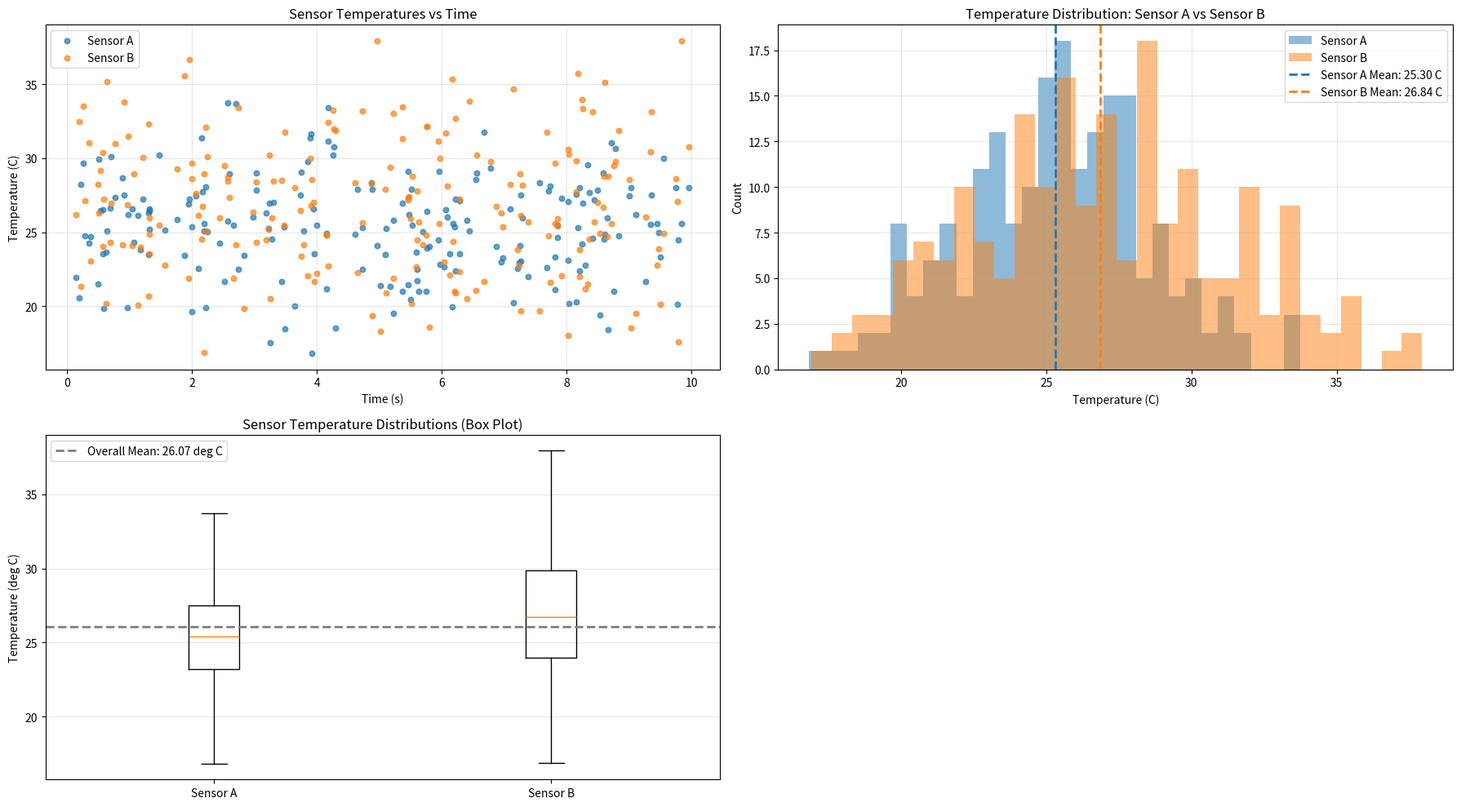

Source code (Python):
"""Generate publication-quality sensor data visualizations.

This script creates synthetic temperature sensor data using NumPy
and produces scatter, histogram, and box plot visualizations saved
as PNG files.

Usage
-----
    python generate_plots.py
"""
# Create a function generate_data(seed) that returns sensor_a, sensor_b,
# and timestamps arrays with the same parameters as in the notebook.
# Use NumPy-style docstring with Parameters and Returns sections.

import numpy as np
import matplotlib.pyplot as plt


def generate_data(seed):
    """Generate simulated sensor readings and timestamps.

    Parameters
    ----------
    seed : int
        Seed for ``np.random.default_rng`` to make output reproducible.

    Returns
    -------
    sensor_a : numpy.ndarray
        Array of shape ``(200,)`` with Sensor A temperatures in degrees C,
        drawn from a normal distribution with ``loc=25.0`` and ``scale=3.0``.
    sensor_b : numpy.ndarray
        Array of shape ``(200,)`` with Sensor B temperatures in degrees C,
        drawn from a normal distribution with ``loc=27.0`` and ``scale=4.5``.
    timestamps : numpy.ndarray
        Array of shape ``(200,)`` with timestamps in seconds, drawn from a
        uniform distribution over ``[0.0, 10.0)``.
    """
    rng = np.random.default_rng(seed=seed)

    sensor_a = rng.normal(loc=25.0, scale=3.0, size=200)
    sensor_b = rng.normal(loc=27.0, scale=4.5, size=200)
    timestamps = rng.uniform(low=0.0, high=10.0, size=200)

    return sensor_a, sensor_b, timestamps

# Create plot_scatter(sensor_a, sensor_b, timestamps, ax) that draws
# the scatter plot from the notebook onto the given Axes object.
# NumPy-style docstring. Modifies ax in place, returns None.


def plot_scatter(sensor_a, sensor_b, timestamps, ax):
    """Plot sensor temperature readings versus time on an existing Axes.

    Parameters
    ----------
    sensor_a : numpy.ndarray
        Sensor A temperature readings of shape ``(200,)``.
    sensor_b : numpy.ndarray
        Sensor B temperature readings of shape ``(200,)``.
    timestamps : numpy.ndarray
        Timestamp values in seconds of shape ``(200,)``.
    ax : matplotlib.axes.Axes
        Axes object to draw the scatter plot on. The plot is added in place.

    Returns
    -------
    None
        This function modifies ``ax`` in place and does not return a value.
    """
    ax.scatter(timestamps, sensor_a, s=22, alpha=0.7, label="Sensor A")
    ax.scatter(timestamps, sensor_b, s=22, alpha=0.7, label="Sensor B")
    ax.set_xlabel("Time (s)")
    ax.set_ylabel("Temperature (C)")
    ax.set_title("Sensor Temperatures vs Time")
    ax.legend()
    ax.grid(alpha=0.3)

# Create plot_histogram(sensor_a, sensor_b, ax) that draws
# histograms of the sensor temperature data on the given Axes object.
# NumPy-style docstring. Modifies ax in place, returns None.


def plot_histogram(sensor_a, sensor_b, ax):
    """Plot overlaid histograms of sensor temperature distributions.

    Parameters
    ----------
    sensor_a : numpy.ndarray
        Sensor A temperature readings of shape ``(200,)``.
    sensor_b : numpy.ndarray
        Sensor B temperature readings of shape ``(200,)``.
    ax : matplotlib.axes.Axes
        Axes object to draw the histogram plot on. The plot is added in place.

    Returns
    -------
    None
        This function modifies ``ax`` in place and does not return a value.
    """
    mean_a = np.mean(sensor_a)
    mean_b = np.mean(sensor_b)

    ax.hist(sensor_a, bins=30, alpha=0.5, label="Sensor A", color="tab:blue")
    ax.hist(sensor_b, bins=30, alpha=0.5, label="Sensor B", color="tab:orange")
    ax.axvline(
        mean_a,
        color="tab:blue",
        linestyle="--",
        linewidth=2,
        label=f"Sensor A Mean: {mean_a:.2f} C",
    )
    ax.axvline(
        mean_b,
        color="tab:orange",
        linestyle="--",
        linewidth=2,
        label=f"Sensor B Mean: {mean_b:.2f} C",
    )
    ax.set_xlabel("Temperature (C)")
    ax.set_ylabel("Count")
    ax.set_title("Temperature Distribution: Sensor A vs Sensor B")
    ax.legend()
    ax.grid(alpha=0.3)

# Create plot_boxplot(sensor_a, sensor_b, ax) that draws
# box plots of the sensor temperature data on the given Axes object.
# NumPy-style docstring. Modifies ax in place, returns None.


def plot_boxplot(sensor_a, sensor_b, ax):
    """Plot side-by-side box plots of sensor temperature distributions.

    Parameters
    ----------
    sensor_a : numpy.ndarray
        Sensor A temperature readings of shape ``(200,)``.
    sensor_b : numpy.ndarray
        Sensor B temperature readings of shape ``(200,)``.
    ax : matplotlib.axes.Axes
        Axes object to draw the box plot on. The plot is added in place.

    Returns
    -------
    None
        This function modifies ``ax`` in place and does not return a value.
    """
    overall_mean = np.mean(np.concatenate([sensor_a, sensor_b]))

    ax.boxplot([sensor_a, sensor_b], labels=["Sensor A", "Sensor B"])
    ax.set_ylabel("Temperature (deg C)")
    ax.set_title("Sensor Temperature Distributions (Box Plot)")
    ax.axhline(
        overall_mean,
        color="gray",
        linestyle="--",
        linewidth=2,
        label=f"Overall Mean: {overall_mean:.2f} deg C",
    )
    ax.legend()
    ax.grid(axis="y", alpha=0.3)

# Create main() that generates data, creates a 1x3 subplot figure,
# calls each plot function, adjusts layout, and saves as sensor_analysis.png
# at 150 DPI with tight bounding box.


def main():
    """Generate sensor plots and save a combined analysis figure.

    Parameters
    ----------
    None

    Returns
    -------
    None
        This function saves ``sensor_analysis.png`` and does not return a value.
    """
    sensor_a, sensor_b, timestamps = generate_data(seed=1234)

    fig, axes = plt.subplots(2, 2, figsize=(18, 10))
    plot_scatter(sensor_a, sensor_b, timestamps, axes[0, 0])
    plot_histogram(sensor_a, sensor_b, axes[0, 1])
    plot_boxplot(sensor_a, sensor_b, axes[1, 0])
    axes[1, 1].axis("off")  # Hide the unused subplot


    fig.tight_layout()
    fig.savefig("sensor_analysis.png", dpi=150, bbox_inches="tight")


if __name__ == "__main__":
    main()
